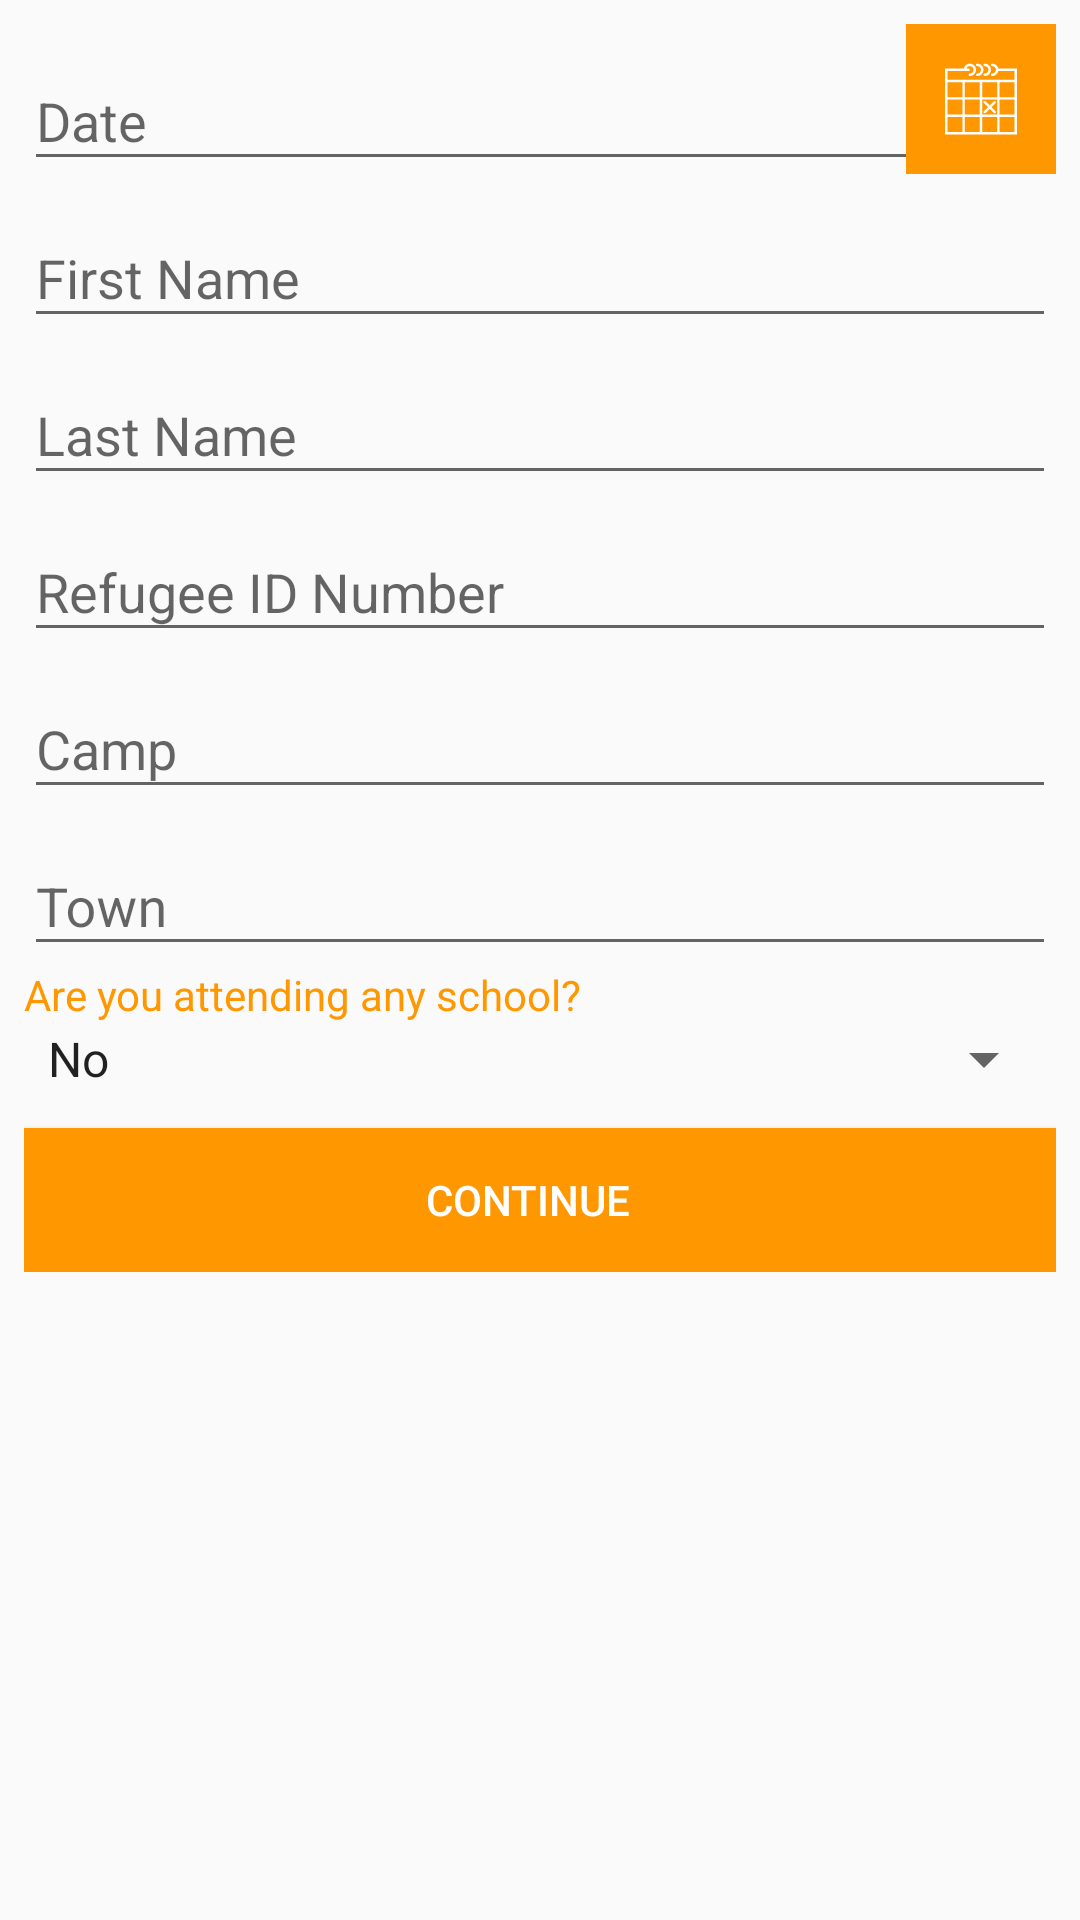

The Android layout XML behind this screen, and the referenced resources:
<!-- AndroidManifest.xml: application theme AppTheme -->
<!-- res/layout/activity_monitoring_data_submission.xml -->
<?xml version="1.0" encoding="utf-8"?>
<android.support.design.widget.CoordinatorLayout xmlns:android="http://schemas.android.com/apk/res/android"
    xmlns:app="http://schemas.android.com/apk/res-auto"
    xmlns:tools="http://schemas.android.com/tools"
    android:layout_width="match_parent"
    android:layout_height="match_parent"
    tools:context="equity.com.fourgr.DataSubmission">
    <ScrollView
        android:layout_width="match_parent"
        android:layout_height="match_parent">
        <LinearLayout
            android:layout_width="match_parent"
            android:layout_height="match_parent"
            android:orientation="vertical"
            android:padding="8dp"
            android:weightSum="1">

            <RelativeLayout
                android:layout_width="match_parent"
                android:layout_height="wrap_content">
                <android.support.design.widget.TextInputLayout
                    android:id="@+id/input_layout_date"
                    android:layout_width="match_parent"
                    android:layout_alignParentLeft="true"
                    android:layout_height="wrap_content">

                    <EditText
                        android:id="@+id/input_date"
                        android:layout_width="match_parent"
                        android:layout_height="wrap_content"
                        android:hint="@string/prompt_date" />
                </android.support.design.widget.TextInputLayout>

                <ImageButton
                    android:layout_width="50dp"
                    android:layout_height="50dp"
                    android:src="@drawable/ic_calendar"
                    android:background="@color/colorAccent"
                    android:id="@+id/pick_date"
                    android:layout_alignParentRight="true"/>
            </RelativeLayout>

            <android.support.design.widget.TextInputLayout
                android:layout_width="match_parent"
                android:layout_height="wrap_content">
                <EditText
                    android:id="@+id/firstname"
                    android:layout_width="match_parent"
                    android:layout_height="wrap_content"
                    android:inputType="textCapCharacters"
                    android:hint="First Name"/>
            </android.support.design.widget.TextInputLayout>

            <android.support.design.widget.TextInputLayout
                android:id="@+id/input_layout_advertiser"
                android:layout_width="match_parent"
                android:layout_height="wrap_content">

                <EditText
                    android:id="@+id/lastname"
                    android:layout_width="match_parent"
                    android:layout_height="wrap_content"
                    android:inputType="textCapWords"
                    android:hint="Last Name" />
            </android.support.design.widget.TextInputLayout>

            <android.support.design.widget.TextInputLayout
                android:id="@+id/input_layout_refugeeID"
                android:layout_width="match_parent"
                android:layout_height="wrap_content">

                <EditText
                    android:id="@+id/refugeeId"
                    android:layout_width="match_parent"
                    android:layout_height="wrap_content"
                    android:inputType="textCapWords"
                    android:hint="Refugee ID Number" />
            </android.support.design.widget.TextInputLayout>

            <android.support.design.widget.TextInputLayout
                android:id="@+id/input_layout_camp"
                android:layout_width="match_parent"
                android:layout_height="wrap_content">

                <EditText
                    android:id="@+id/input_camp"
                    android:layout_width="match_parent"
                    android:layout_height="wrap_content"
                    android:inputType="textCapWords"
                    android:hint="Camp" />
            </android.support.design.widget.TextInputLayout>


            <android.support.design.widget.TextInputLayout
                android:id="@+id/input_layout_town"
                android:layout_width="match_parent"
                android:layout_height="wrap_content">

                <EditText
                    android:id="@+id/input_town"
                    android:layout_width="match_parent"
                    android:layout_height="wrap_content"
                    android:inputType="textCapWords"
                    android:hint="Town" />
            </android.support.design.widget.TextInputLayout>

            <TextView
                android:layout_width="match_parent"
                android:layout_height="wrap_content"
                android:textColor="@color/colorAccent"
                android:text="Are you attending any school?"/>

            <Spinner
                android:id="@+id/spinner1"
                android:layout_width="match_parent"
                android:layout_height="wrap_content"
                android:entries="@array/select_arrays"
                android:prompt="@string/select_prompt" />



            <android.support.design.widget.TextInputLayout
                android:id="@+id/input_layout_other_comments"
                android:layout_width="match_parent"
                android:layout_height="wrap_content">

                <EditText
                    android:id="@+id/input_other_comments"
                    android:layout_width="match_parent"
                    android:layout_height="wrap_content"
                    android:hint="if, Yes which school"
                    android:visibility="gone"/>
            </android.support.design.widget.TextInputLayout>


            <Button
                android:id="@+id/continue_btn"
                android:layout_width="match_parent"
                android:layout_height="wrap_content"
                android:background="@color/colorPrimary"
                android:textColor="@color/colorIcons"
                android:text="Continue"
                android:drawableRight="@drawable/ic_right_arrow"
                android:paddingRight="8dp"
                />
        </LinearLayout>
    </ScrollView>

</android.support.design.widget.CoordinatorLayout>
<!-- resources referenced by this layout -->
<resources>
  <string-array name="select_arrays">
          <item>No</item>
          <item>Yes</item>
      </string-array>
  <color name="colorAccent">#FF9800</color>
  <color name="colorIcons">#ffffff</color>
  <color name="colorPrimary">#FF9800</color>
  <!-- drawable ic_calendar (drawable) -->
  <vector android:height="24dp" android:viewportHeight="58.0"
      android:viewportWidth="58.0" android:width="24dp" xmlns:android="http://schemas.android.com/apk/res/android">
      <path android:fillColor="#FFFFFF" android:pathData="M42.9,4.5c-0.47,-2.28 -2.48,-4 -4.9,-4c-0.55,0 -1,0.45 -1,1s0.45,1 1,1c1.65,0 3,1.35 3,3s-1.35,3 -3,3c-0.55,0 -1,0.45 -1,1s0.45,1 1,1c2.41,0 4.43,-1.72 4.9,-4H56v7H44h-2H30h-2H16h-2H2v-7h14h3c0.55,0 1,-0.45 1,-1s-0.45,-1 -1,-1h-1.82c0.41,-1.16 1.51,-2 2.82,-2c1.65,0 3,1.35 3,3s-1.35,3 -3,3c-0.55,0 -1,0.45 -1,1s0.45,1 1,1c2.76,0 5,-2.24 5,-5s-2.24,-5 -5,-5c-2.41,0 -4.43,1.72 -4.9,4H0v9v3v11v2v12v2v14h14h2h12h2h12h2h14v-14v-2v-12v-2v-11v-3v-9H42.9zM30,15.5h12v12H30V15.5zM42,41.5H30v-12h12V41.5zM16,29.5h12v12H16V29.5zM16,15.5h12v12H16V15.5zM2,16.5v-1h12v12H2V16.5zM2,29.5h12v12H2V29.5zM2,55.5v-12h12v12H2zM16,55.5v-12h12v12H16zM30,55.5v-12h12v12H30zM56,55.5H44v-12h12V55.5zM56,41.5H44v-12h12V41.5zM44,27.5v-12h12v1v11H44z"/>
      <path android:fillColor="#FFFFFF" android:pathData="M26,2.5c1.65,0 3,1.35 3,3s-1.35,3 -3,3c-0.55,0 -1,0.45 -1,1s0.45,1 1,1c2.76,0 5,-2.24 5,-5s-2.24,-5 -5,-5c-0.55,0 -1,0.45 -1,1S25.45,2.5 26,2.5z"/>
      <path android:fillColor="#FFFFFF" android:pathData="M32,2.5c1.65,0 3,1.35 3,3s-1.35,3 -3,3c-0.55,0 -1,0.45 -1,1s0.45,1 1,1c2.76,0 5,-2.24 5,-5s-2.24,-5 -5,-5c-0.55,0 -1,0.45 -1,1S31.45,2.5 32,2.5z"/>
      <path android:fillColor="#FFFFFF" android:pathData="M31.29,40.21C31.49,40.4 31.74,40.5 32,40.5s0.51,-0.1 0.71,-0.29L36,36.91l3.29,3.29C39.49,40.4 39.74,40.5 40,40.5s0.51,-0.1 0.71,-0.29c0.39,-0.39 0.39,-1.02 0,-1.41L37.41,35.5l3.29,-3.29c0.39,-0.39 0.39,-1.02 0,-1.41s-1.02,-0.39 -1.41,0L36,34.09l-3.29,-3.29c-0.39,-0.39 -1.02,-0.39 -1.41,0s-0.39,1.02 0,1.41l3.29,3.29l-3.29,3.29C30.9,39.18 30.9,39.82 31.29,40.21z"/>
  </vector>
  <string name="prompt_date">Date</string>
  <string name="select_prompt">Select</string>
  <style name="AppTheme" parent="Theme.AppCompat.Light.DarkActionBar">
      
      <item name="colorPrimary">@color/colorPrimary</item>
      <item name="colorPrimaryDark">@color/colorPrimaryDark</item>
      <item name="colorAccent">@color/colorAccent</item>
  </style>
  <color name="colorPrimaryDark">#F57C00</color>
</resources>
